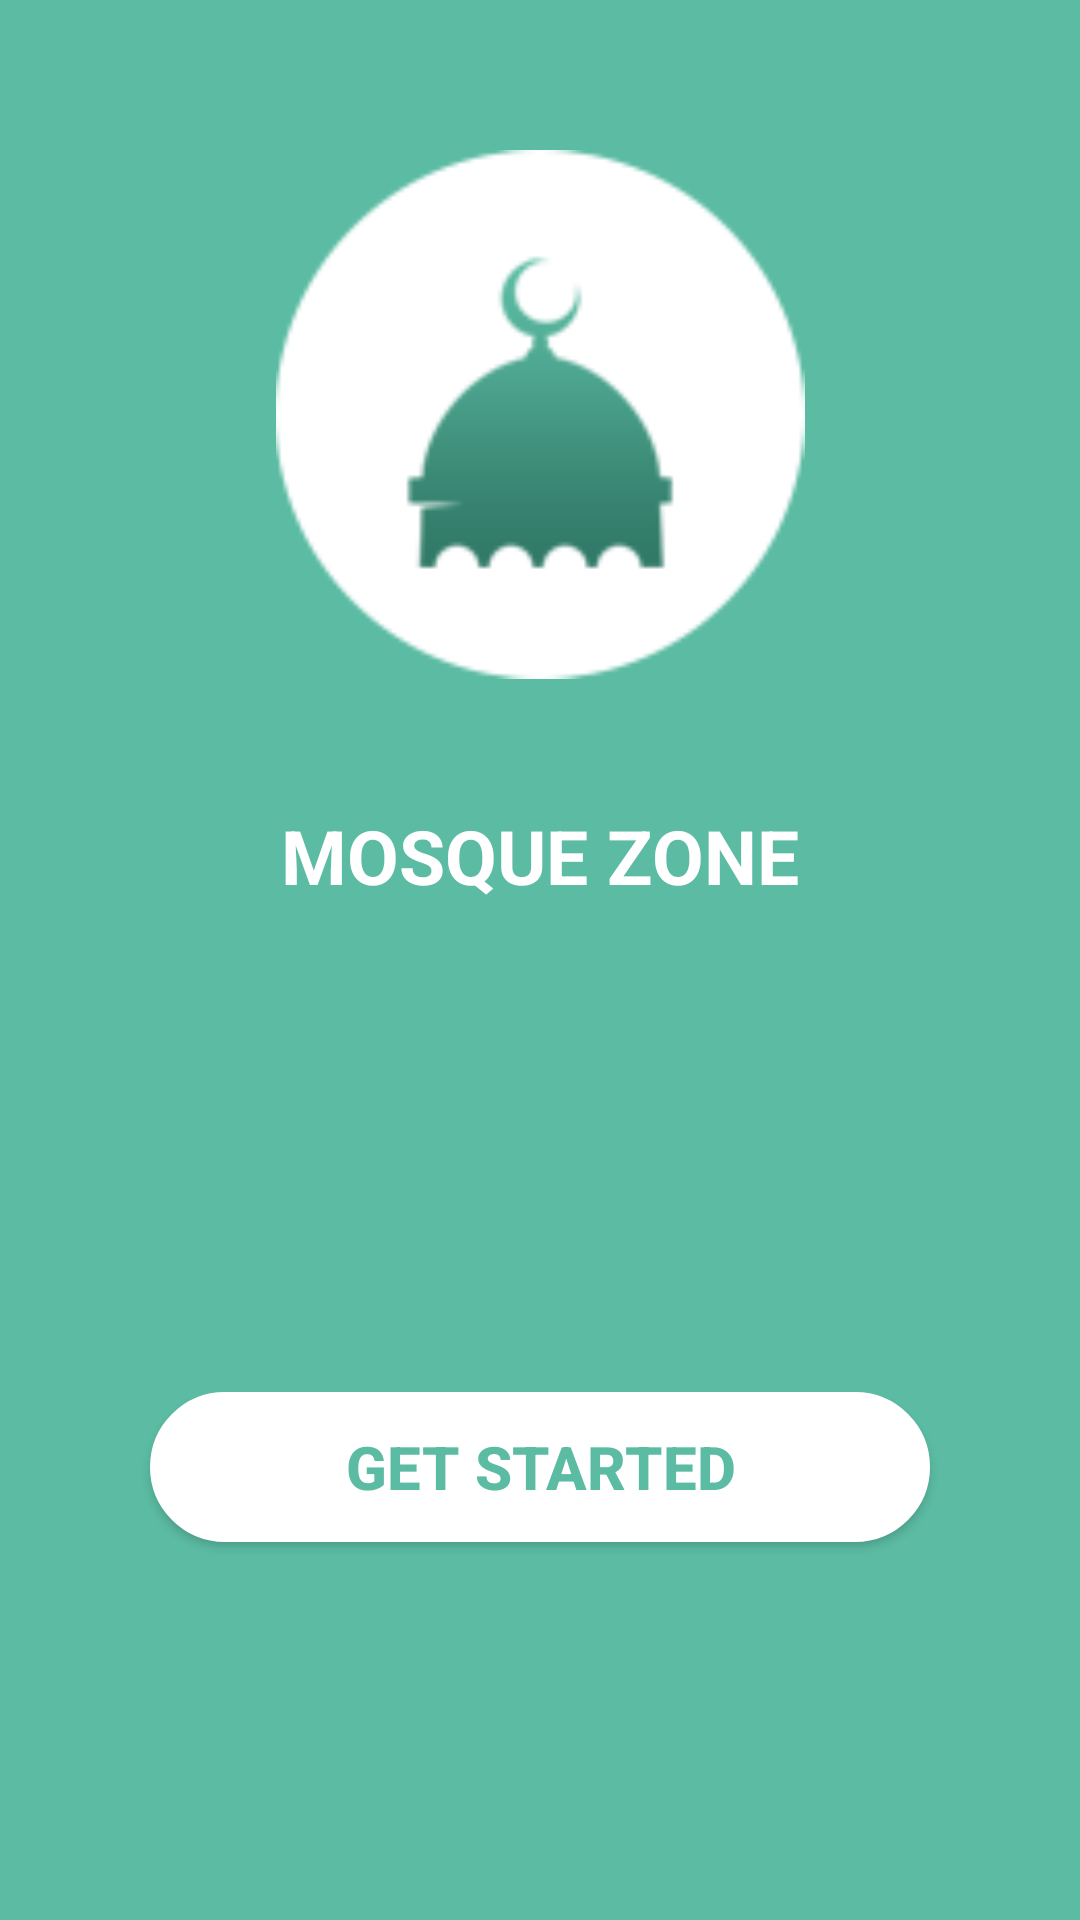

Android layout source for this screen:
<!-- AndroidManifest.xml: application theme AppTheme -->
<!-- res/layout/activity_splash_screen.xml -->
<?xml version="1.0" encoding="utf-8"?>
<android.widget.LinearLayout xmlns:android="http://schemas.android.com/apk/res/android"
    xmlns:app="http://schemas.android.com/apk/res-auto"
    xmlns:tools="http://schemas.android.com/tools"
    android:layout_width="match_parent"
    android:background="#5bbba3"
    android:orientation="vertical"
    android:gravity="center"
    android:weightSum="5"
    android:layout_height="match_parent"
    tools:context="ma.alaram.mosque.mosquealaram.SplashScreen">
<LinearLayout
    android:layout_weight="3"
    android:orientation="vertical"
    android:weightSum="5"
    android:layout_width="match_parent"
    android:layout_height="0dp">

    <ImageView
        android:id="@+id/imageView"
        android:layout_width="match_parent"
        android:layout_height="0dp"
        android:layout_gravity="center"
        android:layout_marginBottom="0dp"
        android:layout_marginTop="50dp"
        android:layout_weight="3"
        android:src="@drawable/splashfullfinal" />

    <TextView
        android:layout_width="match_parent"
        android:layout_weight="2"
        android:gravity="center"
        android:layout_marginBottom="40dp"
        android:textSize="25dp"
        android:textStyle="bold"
        android:text="MOSQUE ZONE"
        android:textColor="#fff"
        android:layout_height="0dp" />

</LinearLayout>

    <LinearLayout
        android:layout_width="match_parent"
        android:layout_height="0dp"
        android:weightSum="1"
        android:layout_weight="2">
        <Button
            android:layout_marginTop="80dp"
            android:layout_marginLeft="50dp"
            android:textStyle="bold"
            android:text="GET STARTED"
            android:id="@+id/splash"
            android:textSize="20dp"
            android:textColor="@color/colorPrimary"
            android:layout_marginRight="50dp"
             android:background="@drawable/button"
            android:layout_width="match_parent"
            android:layout_height="wrap_content" />

    </LinearLayout>

</android.widget.LinearLayout>
<!-- resources referenced by this layout -->
<resources>
  <color name="colorPrimary">#5bbba3</color>
  <!-- drawable button (drawable) -->
  <?xml version="1.0" encoding="utf-8"?>
  <shape xmlns:android="http://schemas.android.com/apk/res/android"
      android:shape="rectangle" >
      <corners
          android:topLeftRadius="40dp"
          android:topRightRadius="40dp"
          android:bottomLeftRadius="40dp"
          android:bottomRightRadius="40dp"
          />
      <gradient
          android:angle="270"
          android:centerX="30%"
          android:centerColor="#fff"
          android:startColor="#fff"
          android:endColor="#fff"
          android:type="linear"
          />
      <padding
          android:left="02dp"
          android:top="05dp"
          android:right="02dp"
          android:bottom="05dp"
          />
      <size
          android:width="220dp"
          android:height="50dp"
          />
      <stroke
          android:width="1dp"
          android:color="#fff"
          />
  </shape>
  <!-- drawable splashfullfinal: png bitmap (drawable, 21949 bytes) -->
  <style name="AppTheme" parent="Theme.AppCompat.Light.DarkActionBar">
          
          <item name="colorPrimary">@color/colorPrimary</item>
          <item name="colorPrimaryDark">@color/colorPrimaryDark</item>
          <item name="colorAccent">@color/colorAccent</item>
          <item name="windowActionBar">false</item>
          <item name="windowNoTitle">true</item>
      </style>
  <color name="colorPrimaryDark">#5bbba3</color>
  <color name="colorAccent">#5bbba3</color>
</resources>
